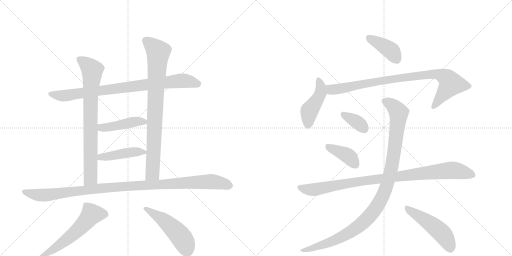
t = 0.00 s
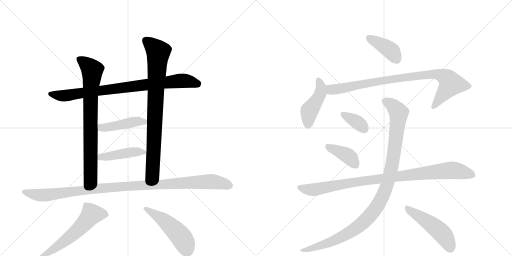
t = 2.52 s
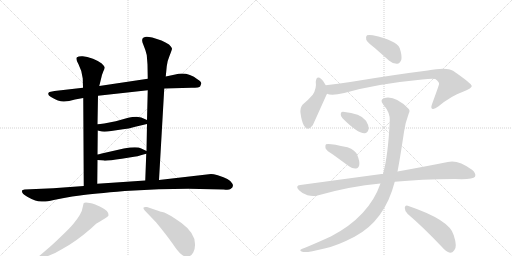
t = 5.03 s
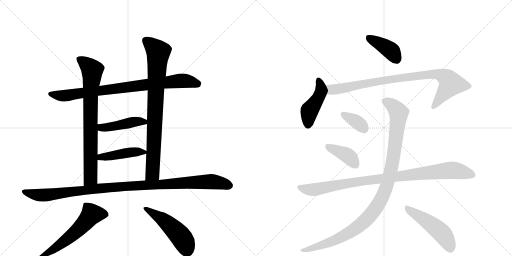
t = 7.55 s
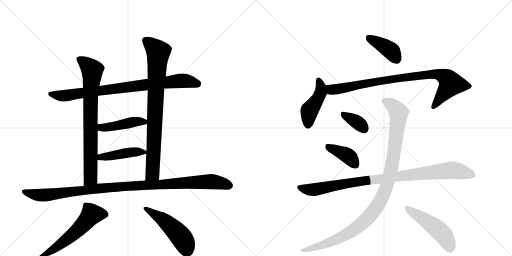
t = 10.06 s
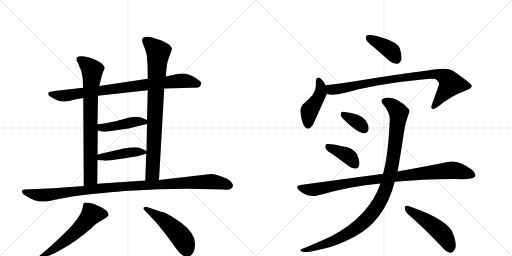
t = 12.58 s

The animated SVG that drew these frames (rendered in a browser with its animation timeline set to each time). Animation: 16 CSS @keyframes rules; one cycle of 12.58 s.

<svg version="1.1" viewBox="0 0 2048 1024" xmlns="http://www.w3.org/2000/svg">
  <g stroke="lightgray" stroke-dasharray="1,1" stroke-width="1" transform="scale(4, 4)">
    <line x1="0" y1="0" x2="256" y2="256"></line>
    <line x1="256" y1="0" x2="0" y2="256"></line>
    <line x1="128" y1="0" x2="128" y2="256"></line>
    <line x1="0" y1="128" x2="256" y2="128"></line>
    <line x1="256" y1="0" x2="512" y2="256"></line>
    <line x1="512" y1="0" x2="256" y2="256"></line>
    <line x1="384" y1="0" x2="384" y2="256"></line>
    <line x1="256" y1="128" x2="512" y2="128"></line>
  </g>
<g transform="scale(1, -1) translate(0, -850)">
   <style type="text/css">
    @keyframes keyframes0 {
      from {
       stroke: black;
       stroke-dashoffset: 852;
       stroke-width: 128;
       }
       73% {
       animation-timing-function: step-end;
       stroke: black;
       stroke-dashoffset: 0;
       stroke-width: 128;
       }
       to {
       stroke: black;
       stroke-width: 1024;
       }
       }
       #make-me-a-hanzi-animation-0 {
         animation: keyframes0 0.943359s both;
         animation-delay: 0.000000s;
         animation-timing-function: linear;
       }
    @keyframes keyframes1 {
      from {
       stroke: black;
       stroke-dashoffset: 788;
       stroke-width: 128;
       }
       72% {
       animation-timing-function: step-end;
       stroke: black;
       stroke-dashoffset: 0;
       stroke-width: 128;
       }
       to {
       stroke: black;
       stroke-width: 1024;
       }
       }
       #make-me-a-hanzi-animation-1 {
         animation: keyframes1 0.891276s both;
         animation-delay: 0.943359s;
         animation-timing-function: linear;
       }
    @keyframes keyframes2 {
      from {
       stroke: black;
       stroke-dashoffset: 841;
       stroke-width: 128;
       }
       73% {
       animation-timing-function: step-end;
       stroke: black;
       stroke-dashoffset: 0;
       stroke-width: 128;
       }
       to {
       stroke: black;
       stroke-width: 1024;
       }
       }
       #make-me-a-hanzi-animation-2 {
         animation: keyframes2 0.934408s both;
         animation-delay: 1.834635s;
         animation-timing-function: linear;
       }
    @keyframes keyframes3 {
      from {
       stroke: black;
       stroke-dashoffset: 448;
       stroke-width: 128;
       }
       59% {
       animation-timing-function: step-end;
       stroke: black;
       stroke-dashoffset: 0;
       stroke-width: 128;
       }
       to {
       stroke: black;
       stroke-width: 1024;
       }
       }
       #make-me-a-hanzi-animation-3 {
         animation: keyframes3 0.614583s both;
         animation-delay: 2.769043s;
         animation-timing-function: linear;
       }
    @keyframes keyframes4 {
      from {
       stroke: black;
       stroke-dashoffset: 441;
       stroke-width: 128;
       }
       59% {
       animation-timing-function: step-end;
       stroke: black;
       stroke-dashoffset: 0;
       stroke-width: 128;
       }
       to {
       stroke: black;
       stroke-width: 1024;
       }
       }
       #make-me-a-hanzi-animation-4 {
         animation: keyframes4 0.608887s both;
         animation-delay: 3.383626s;
         animation-timing-function: linear;
       }
    @keyframes keyframes5 {
      from {
       stroke: black;
       stroke-dashoffset: 1084;
       stroke-width: 128;
       }
       78% {
       animation-timing-function: step-end;
       stroke: black;
       stroke-dashoffset: 0;
       stroke-width: 128;
       }
       to {
       stroke: black;
       stroke-width: 1024;
       }
       }
       #make-me-a-hanzi-animation-5 {
         animation: keyframes5 1.132161s both;
         animation-delay: 3.992513s;
         animation-timing-function: linear;
       }
    @keyframes keyframes6 {
      from {
       stroke: black;
       stroke-dashoffset: 587;
       stroke-width: 128;
       }
       66% {
       animation-timing-function: step-end;
       stroke: black;
       stroke-dashoffset: 0;
       stroke-width: 128;
       }
       to {
       stroke: black;
       stroke-width: 1024;
       }
       }
       #make-me-a-hanzi-animation-6 {
         animation: keyframes6 0.727702s both;
         animation-delay: 5.124674s;
         animation-timing-function: linear;
       }
    @keyframes keyframes7 {
      from {
       stroke: black;
       stroke-dashoffset: 496;
       stroke-width: 128;
       }
       62% {
       animation-timing-function: step-end;
       stroke: black;
       stroke-dashoffset: 0;
       stroke-width: 128;
       }
       to {
       stroke: black;
       stroke-width: 1024;
       }
       }
       #make-me-a-hanzi-animation-7 {
         animation: keyframes7 0.653646s both;
         animation-delay: 5.852376s;
         animation-timing-function: linear;
       }
    @keyframes keyframes8 {
      from {
       stroke: black;
       stroke-dashoffset: 399;
       stroke-width: 128;
       }
       56% {
       animation-timing-function: step-end;
       stroke: black;
       stroke-dashoffset: 0;
       stroke-width: 128;
       }
       to {
       stroke: black;
       stroke-width: 1024;
       }
       }
       #make-me-a-hanzi-animation-8 {
         animation: keyframes8 0.574707s both;
         animation-delay: 6.506022s;
         animation-timing-function: linear;
       }
    @keyframes keyframes9 {
      from {
       stroke: black;
       stroke-dashoffset: 447;
       stroke-width: 128;
       }
       59% {
       animation-timing-function: step-end;
       stroke: black;
       stroke-dashoffset: 0;
       stroke-width: 128;
       }
       to {
       stroke: black;
       stroke-width: 1024;
       }
       }
       #make-me-a-hanzi-animation-9 {
         animation: keyframes9 0.613770s both;
         animation-delay: 7.080729s;
         animation-timing-function: linear;
       }
    @keyframes keyframes10 {
      from {
       stroke: black;
       stroke-dashoffset: 887;
       stroke-width: 128;
       }
       74% {
       animation-timing-function: step-end;
       stroke: black;
       stroke-dashoffset: 0;
       stroke-width: 128;
       }
       to {
       stroke: black;
       stroke-width: 1024;
       }
       }
       #make-me-a-hanzi-animation-10 {
         animation: keyframes10 0.971842s both;
         animation-delay: 7.694499s;
         animation-timing-function: linear;
       }
    @keyframes keyframes11 {
      from {
       stroke: black;
       stroke-dashoffset: 354;
       stroke-width: 128;
       }
       54% {
       animation-timing-function: step-end;
       stroke: black;
       stroke-dashoffset: 0;
       stroke-width: 128;
       }
       to {
       stroke: black;
       stroke-width: 1024;
       }
       }
       #make-me-a-hanzi-animation-11 {
         animation: keyframes11 0.538086s both;
         animation-delay: 8.666341s;
         animation-timing-function: linear;
       }
    @keyframes keyframes12 {
      from {
       stroke: black;
       stroke-dashoffset: 396;
       stroke-width: 128;
       }
       56% {
       animation-timing-function: step-end;
       stroke: black;
       stroke-dashoffset: 0;
       stroke-width: 128;
       }
       to {
       stroke: black;
       stroke-width: 1024;
       }
       }
       #make-me-a-hanzi-animation-12 {
         animation: keyframes12 0.572266s both;
         animation-delay: 9.204427s;
         animation-timing-function: linear;
       }
    @keyframes keyframes13 {
      from {
       stroke: black;
       stroke-dashoffset: 956;
       stroke-width: 128;
       }
       76% {
       animation-timing-function: step-end;
       stroke: black;
       stroke-dashoffset: 0;
       stroke-width: 128;
       }
       to {
       stroke: black;
       stroke-width: 1024;
       }
       }
       #make-me-a-hanzi-animation-13 {
         animation: keyframes13 1.027995s both;
         animation-delay: 9.776693s;
         animation-timing-function: linear;
       }
    @keyframes keyframes14 {
      from {
       stroke: black;
       stroke-dashoffset: 1071;
       stroke-width: 128;
       }
       78% {
       animation-timing-function: step-end;
       stroke: black;
       stroke-dashoffset: 0;
       stroke-width: 128;
       }
       to {
       stroke: black;
       stroke-width: 1024;
       }
       }
       #make-me-a-hanzi-animation-14 {
         animation: keyframes14 1.121582s both;
         animation-delay: 10.804688s;
         animation-timing-function: linear;
       }
    @keyframes keyframes15 {
      from {
       stroke: black;
       stroke-dashoffset: 494;
       stroke-width: 128;
       }
       62% {
       animation-timing-function: step-end;
       stroke: black;
       stroke-dashoffset: 0;
       stroke-width: 128;
       }
       to {
       stroke: black;
       stroke-width: 1024;
       }
       }
       #make-me-a-hanzi-animation-15 {
         animation: keyframes15 0.652018s both;
         animation-delay: 11.926270s;
         animation-timing-function: linear;
       }
</style>
<path d="M 657 496 L 766 499 Q 798 499 801 505 L 805 516 Q 806 522 791 532 Q 748 565 701 552 L 663 544 L 591 535 L 397 506 L 332 499 L 218 486 L 198 482 Q 193 480 193 475 Q 192 469 204 462 Q 236 443 256 444 Q 275 445 300 452 L 333 458 L 392 467 L 591 489 L 657 496 Z" fill="lightgray"></path> 
<path d="M 333 458 L 335 106 C 335 76 389 85 389 115 L 390 210 L 390 232 L 391 328 L 390 353 L 392 467 L 397 506 L 403 530 Q 407 551 413 564 Q 419 576 419 580 Q 419 584 407 596 Q 396 605 372 615 Q 347 624 331 625 Q 315 626 308 621 Q 301 616 314 593 Q 327 569 331 536 L 332 499 L 333 458 Z" fill="lightgray"></path> 
<path d="M 636 130 L 657 496 L 663 544 L 667 585 Q 669 606 679 629 Q 688 651 688 656 Q 685 663 676 672 Q 663 681 646 688 L 609 700 Q 586 705 580 702 L 573 699 Q 564 693 573 672 Q 582 651 587 630 L 590 592 L 591 535 L 591 489 L 588 370 L 588 354 L 586 246 L 585 235 L 581 128 C 580 98 634 100 636 130 Z" fill="lightgray"></path> 
<path d="M 391 328 L 407 324 Q 421 322 445 326 L 492 333 Q 513 335 541 343 L 588 354 C 612 360 612 360 588 370 L 565 380 Q 562 381 546 383 Q 529 383 513 379 L 463 365 Q 407 353 390 353 C 360 352 362 335 391 328 Z" fill="lightgray"></path> 
<path d="M 390 210 L 415 208 Q 422 205 487 215 L 524 221 Q 546 223 585 235 C 600 239 600 239 586 246 L 565 256 Q 549 266 495 256 L 407 236 Q 394 232 390 232 C 360 227 360 212 390 210 Z" fill="lightgray"></path> 
<path d="M 335 106 L 213 97 L 98 92 Q 90 90 89 89 Q 88 88 88 84 Q 88 75 109 63 Q 130 51 141 48 Q 151 44 167 44 Q 181 42 215 50 Q 249 58 289 64 L 320 68 Q 372 75 499 86 L 635 93 L 753 95 L 895 92 Q 916 89 922 94 Q 937 103 929 116 Q 922 134 871 149 Q 853 154 844 154 L 636 130 L 581 128 L 389 115 L 335 106 Z" fill="lightgray"></path> 
<path d="M 335 38 Q 332 28 331 22 Q 328 -4 293 -46 Q 279 -63 243 -97 Q 207 -132 185 -150 L 157 -174 Q 149 -180 152 -185 Q 157 -190 163 -186 L 176 -180 Q 223 -163 249 -146 Q 303 -117 364 -64 Q 383 -46 386 -44 Q 388 -42 403 -34 L 421 -23 Q 432 -17 434 -12 Q 436 7 401 23 L 381 32 Q 345 43 335 38 Z" fill="lightgray"></path> 
<path d="M 638 5 L 588 22 Q 575 23 575 20 Q 571 18 579 8 L 624 -39 Q 667 -91 690 -124 Q 712 -157 725 -167 Q 737 -178 751 -176 Q 765 -175 773 -160 Q 781 -146 780 -126 Q 780 -82 726 -42 Q 673 -5 657 0 Q 640 4 638 5 Z" fill="lightgray"></path> 
<path d="M 1498 659 L 1557 607 Q 1572 594 1589 595 Q 1599 596 1605 610 Q 1609 626 1599 657 Q 1587 688 1491 709 Q 1475 712 1468 709 Q 1462 705 1465 691 Q 1469 681 1498 659 Z" fill="lightgray"></path> 
<path d="M 1303 509 Q 1294 527 1285 534 Q 1266 550 1263 523 Q 1267 496 1251 471 Q 1235 452 1210 431 Q 1200 419 1202 398 Q 1206 367 1215 349 Q 1230 321 1251 349 Q 1254 355 1306 471 Q 1307 472 1308 475 C 1314 488 1314 488 1303 509 Z" fill="lightgray"></path> 
<path d="M 1308 475 Q 1326 466 1377 478 Q 1507 515 1689 532 Q 1726 536 1741 534 Q 1759 521 1756 513 Q 1756 510 1728 433 Q 1722 418 1729 415 Q 1736 411 1753 424 Q 1805 467 1852 483 Q 1889 498 1887 506 Q 1886 516 1812 567 Q 1787 583 1711 568 Q 1582 552 1401 522 Q 1352 515 1303 509 C 1273 505 1279 481 1308 475 Z" fill="lightgray"></path> 
<path d="M 1370 377 Q 1431 316 1458 317 Q 1471 317 1475 336 Q 1475 349 1464 367 Q 1443 397 1372 403 Q 1362 404 1363 393 Q 1362 384 1370 377 Z" fill="lightgray"></path> 
<path d="M 1333 231 L 1396 185 Q 1409 175 1424 176 Q 1434 177 1437 190 Q 1440 203 1429 230 Q 1422 249 1390 261 Q 1314 279 1304 273 Q 1300 269 1302 257 Q 1306 247 1333 231 Z" fill="lightgray"></path> 
<path d="M 1579 123 Q 1681 133 1820 134 Q 1892 131 1900 143 Q 1906 156 1888 171 Q 1831 213 1791 202 Q 1712 186 1590 164 L 1532 154 Q 1529 155 1526 154 L 1201 110 Q 1179 107 1196 89 Q 1211 74 1230 69 Q 1252 63 1270 68 Q 1399 105 1522 116 L 1579 123 Z" fill="lightgray"></path> 
<path d="M 1522 116 Q 1476 -16 1325 -95 Q 1280 -116 1220 -141 Q 1207 -145 1203 -148 Q 1197 -154 1213 -158 Q 1231 -161 1298 -144 Q 1347 -134 1418 -97 Q 1539 -33 1579 123 L 1590 164 Q 1599 209 1616 322 Q 1620 356 1635 396 Q 1642 408 1633 416 Q 1581 468 1538 458 Q 1517 451 1533 432 Q 1561 399 1559 368 Q 1553 230 1532 154 L 1522 116 Z" fill="lightgray"></path> 
<path d="M 1631 -6 Q 1692 -58 1766 -136 Q 1784 -157 1800 -161 Q 1809 -162 1817 -151 Q 1830 -138 1815 -91 Q 1800 -30 1631 27 Q 1621 31 1619 19 Q 1619 4 1631 -6 Z" fill="lightgray"></path> 
      <clipPath id="make-me-a-hanzi-clip-0">
      <path d="M 657 496 L 766 499 Q 798 499 801 505 L 805 516 Q 806 522 791 532 Q 748 565 701 552 L 663 544 L 591 535 L 397 506 L 332 499 L 218 486 L 198 482 Q 193 480 193 475 Q 192 469 204 462 Q 236 443 256 444 Q 275 445 300 452 L 333 458 L 392 467 L 591 489 L 657 496 Z" fill="lightgray"></path>
      </clipPath>
      <path clip-path="url(#make-me-a-hanzi-clip-0)" d="M 201 474 L 260 467 L 725 527 L 792 515 " fill="none" id="make-me-a-hanzi-animation-0" stroke-dasharray="724 1448" stroke-linecap="round"></path>

      <clipPath id="make-me-a-hanzi-clip-1">
      <path d="M 333 458 L 335 106 C 335 76 389 85 389 115 L 390 210 L 390 232 L 391 328 L 390 353 L 392 467 L 397 506 L 403 530 Q 407 551 413 564 Q 419 576 419 580 Q 419 584 407 596 Q 396 605 372 615 Q 347 624 331 625 Q 315 626 308 621 Q 301 616 314 593 Q 327 569 331 536 L 332 499 L 333 458 Z" fill="lightgray"></path>
      </clipPath>
      <path clip-path="url(#make-me-a-hanzi-clip-1)" d="M 316 614 L 363 576 L 369 560 L 362 466 L 362 138 L 341 114 " fill="none" id="make-me-a-hanzi-animation-1" stroke-dasharray="660 1320" stroke-linecap="round"></path>

      <clipPath id="make-me-a-hanzi-clip-2">
      <path d="M 636 130 L 657 496 L 663 544 L 667 585 Q 669 606 679 629 Q 688 651 688 656 Q 685 663 676 672 Q 663 681 646 688 L 609 700 Q 586 705 580 702 L 573 699 Q 564 693 573 672 Q 582 651 587 630 L 590 592 L 591 535 L 591 489 L 588 370 L 588 354 L 586 246 L 585 235 L 581 128 C 580 98 634 100 636 130 Z" fill="lightgray"></path>
      </clipPath>
      <path clip-path="url(#make-me-a-hanzi-clip-2)" d="M 581 689 L 633 638 L 610 157 L 588 135 " fill="none" id="make-me-a-hanzi-animation-2" stroke-dasharray="713 1426" stroke-linecap="round"></path>

      <clipPath id="make-me-a-hanzi-clip-3">
      <path d="M 391 328 L 407 324 Q 421 322 445 326 L 492 333 Q 513 335 541 343 L 588 354 C 612 360 612 360 588 370 L 565 380 Q 562 381 546 383 Q 529 383 513 379 L 463 365 Q 407 353 390 353 C 360 352 362 335 391 328 Z" fill="lightgray"></path>
      </clipPath>
      <path clip-path="url(#make-me-a-hanzi-clip-3)" d="M 395 347 L 413 339 L 541 363 L 576 363 L 581 358 " fill="none" id="make-me-a-hanzi-animation-3" stroke-dasharray="320 640" stroke-linecap="round"></path>

      <clipPath id="make-me-a-hanzi-clip-4">
      <path d="M 390 210 L 415 208 Q 422 205 487 215 L 524 221 Q 546 223 585 235 C 600 239 600 239 586 246 L 565 256 Q 549 266 495 256 L 407 236 Q 394 232 390 232 C 360 227 360 212 390 210 Z" fill="lightgray"></path>
      </clipPath>
      <path clip-path="url(#make-me-a-hanzi-clip-4)" d="M 394 227 L 424 223 L 508 240 L 577 241 " fill="none" id="make-me-a-hanzi-animation-4" stroke-dasharray="313 626" stroke-linecap="round"></path>

      <clipPath id="make-me-a-hanzi-clip-5">
      <path d="M 335 106 L 213 97 L 98 92 Q 90 90 89 89 Q 88 88 88 84 Q 88 75 109 63 Q 130 51 141 48 Q 151 44 167 44 Q 181 42 215 50 Q 249 58 289 64 L 320 68 Q 372 75 499 86 L 635 93 L 753 95 L 895 92 Q 916 89 922 94 Q 937 103 929 116 Q 922 134 871 149 Q 853 154 844 154 L 636 130 L 581 128 L 389 115 L 335 106 Z" fill="lightgray"></path>
      </clipPath>
      <path clip-path="url(#make-me-a-hanzi-clip-5)" d="M 95 85 L 172 69 L 457 102 L 750 120 L 846 124 L 917 108 " fill="none" id="make-me-a-hanzi-animation-5" stroke-dasharray="956 1912" stroke-linecap="round"></path>

      <clipPath id="make-me-a-hanzi-clip-6">
      <path d="M 335 38 Q 332 28 331 22 Q 328 -4 293 -46 Q 279 -63 243 -97 Q 207 -132 185 -150 L 157 -174 Q 149 -180 152 -185 Q 157 -190 163 -186 L 176 -180 Q 223 -163 249 -146 Q 303 -117 364 -64 Q 383 -46 386 -44 Q 388 -42 403 -34 L 421 -23 Q 432 -17 434 -12 Q 436 7 401 23 L 381 32 Q 345 43 335 38 Z" fill="lightgray"></path>
      </clipPath>
      <path clip-path="url(#make-me-a-hanzi-clip-6)" d="M 424 -9 L 366 -7 L 290 -90 L 206 -153 L 158 -181 " fill="none" id="make-me-a-hanzi-animation-6" stroke-dasharray="459 918" stroke-linecap="round"></path>

      <clipPath id="make-me-a-hanzi-clip-7">
      <path d="M 638 5 L 588 22 Q 575 23 575 20 Q 571 18 579 8 L 624 -39 Q 667 -91 690 -124 Q 712 -157 725 -167 Q 737 -178 751 -176 Q 765 -175 773 -160 Q 781 -146 780 -126 Q 780 -82 726 -42 Q 673 -5 657 0 Q 640 4 638 5 Z" fill="lightgray"></path>
      </clipPath>
      <path clip-path="url(#make-me-a-hanzi-clip-7)" d="M 582 16 L 650 -27 L 696 -67 L 725 -98 L 748 -149 " fill="none" id="make-me-a-hanzi-animation-7" stroke-dasharray="368 736" stroke-linecap="round"></path>

      <clipPath id="make-me-a-hanzi-clip-8">
      <path d="M 1498 659 L 1557 607 Q 1572 594 1589 595 Q 1599 596 1605 610 Q 1609 626 1599 657 Q 1587 688 1491 709 Q 1475 712 1468 709 Q 1462 705 1465 691 Q 1469 681 1498 659 Z" fill="lightgray"></path>
      </clipPath>
      <path clip-path="url(#make-me-a-hanzi-clip-8)" d="M 1474 701 L 1563 648 L 1585 615 " fill="none" id="make-me-a-hanzi-animation-8" stroke-dasharray="271 542" stroke-linecap="round"></path>

      <clipPath id="make-me-a-hanzi-clip-9">
      <path d="M 1303 509 Q 1294 527 1285 534 Q 1266 550 1263 523 Q 1267 496 1251 471 Q 1235 452 1210 431 Q 1200 419 1202 398 Q 1206 367 1215 349 Q 1230 321 1251 349 Q 1254 355 1306 471 Q 1307 472 1308 475 C 1314 488 1314 488 1303 509 Z" fill="lightgray"></path>
      </clipPath>
      <path clip-path="url(#make-me-a-hanzi-clip-9)" d="M 1274 528 L 1283 508 L 1282 479 L 1267 446 L 1237 405 L 1232 352 " fill="none" id="make-me-a-hanzi-animation-9" stroke-dasharray="319 638" stroke-linecap="round"></path>

      <clipPath id="make-me-a-hanzi-clip-10">
      <path d="M 1308 475 Q 1326 466 1377 478 Q 1507 515 1689 532 Q 1726 536 1741 534 Q 1759 521 1756 513 Q 1756 510 1728 433 Q 1722 418 1729 415 Q 1736 411 1753 424 Q 1805 467 1852 483 Q 1889 498 1887 506 Q 1886 516 1812 567 Q 1787 583 1711 568 Q 1582 552 1401 522 Q 1352 515 1303 509 C 1273 505 1279 481 1308 475 Z" fill="lightgray"></path>
      </clipPath>
      <path clip-path="url(#make-me-a-hanzi-clip-10)" d="M 1311 504 L 1334 491 L 1515 526 L 1743 555 L 1783 540 L 1798 526 L 1802 511 L 1734 422 " fill="none" id="make-me-a-hanzi-animation-10" stroke-dasharray="759 1518" stroke-linecap="round"></path>

      <clipPath id="make-me-a-hanzi-clip-11">
      <path d="M 1370 377 Q 1431 316 1458 317 Q 1471 317 1475 336 Q 1475 349 1464 367 Q 1443 397 1372 403 Q 1362 404 1363 393 Q 1362 384 1370 377 Z" fill="lightgray"></path>
      </clipPath>
      <path clip-path="url(#make-me-a-hanzi-clip-11)" d="M 1376 391 L 1421 367 L 1456 336 " fill="none" id="make-me-a-hanzi-animation-11" stroke-dasharray="226 452" stroke-linecap="round"></path>

      <clipPath id="make-me-a-hanzi-clip-12">
      <path d="M 1333 231 L 1396 185 Q 1409 175 1424 176 Q 1434 177 1437 190 Q 1440 203 1429 230 Q 1422 249 1390 261 Q 1314 279 1304 273 Q 1300 269 1302 257 Q 1306 247 1333 231 Z" fill="lightgray"></path>
      </clipPath>
      <path clip-path="url(#make-me-a-hanzi-clip-12)" d="M 1308 268 L 1385 231 L 1422 191 " fill="none" id="make-me-a-hanzi-animation-12" stroke-dasharray="268 536" stroke-linecap="round"></path>

      <clipPath id="make-me-a-hanzi-clip-13">
      <path d="M 1579 123 Q 1681 133 1820 134 Q 1892 131 1900 143 Q 1906 156 1888 171 Q 1831 213 1791 202 Q 1712 186 1590 164 L 1532 154 Q 1529 155 1526 154 L 1201 110 Q 1179 107 1196 89 Q 1211 74 1230 69 Q 1252 63 1270 68 Q 1399 105 1522 116 L 1579 123 Z" fill="lightgray"></path>
      </clipPath>
      <path clip-path="url(#make-me-a-hanzi-clip-13)" d="M 1199 99 L 1252 91 L 1459 128 L 1803 169 L 1891 150 " fill="none" id="make-me-a-hanzi-animation-13" stroke-dasharray="828 1656" stroke-linecap="round"></path>

      <clipPath id="make-me-a-hanzi-clip-14">
      <path d="M 1522 116 Q 1476 -16 1325 -95 Q 1280 -116 1220 -141 Q 1207 -145 1203 -148 Q 1197 -154 1213 -158 Q 1231 -161 1298 -144 Q 1347 -134 1418 -97 Q 1539 -33 1579 123 L 1590 164 Q 1599 209 1616 322 Q 1620 356 1635 396 Q 1642 408 1633 416 Q 1581 468 1538 458 Q 1517 451 1533 432 Q 1561 399 1559 368 Q 1553 230 1532 154 L 1522 116 Z" fill="lightgray"></path>
      </clipPath>
      <path clip-path="url(#make-me-a-hanzi-clip-14)" d="M 1540 444 L 1581 418 L 1590 407 L 1594 383 L 1565 173 L 1542 90 L 1523 49 L 1465 -29 L 1399 -80 L 1284 -133 L 1209 -152 " fill="none" id="make-me-a-hanzi-animation-14" stroke-dasharray="943 1886" stroke-linecap="round"></path>

      <clipPath id="make-me-a-hanzi-clip-15">
      <path d="M 1631 -6 Q 1692 -58 1766 -136 Q 1784 -157 1800 -161 Q 1809 -162 1817 -151 Q 1830 -138 1815 -91 Q 1800 -30 1631 27 Q 1621 31 1619 19 Q 1619 4 1631 -6 Z" fill="lightgray"></path>
      </clipPath>
      <path clip-path="url(#make-me-a-hanzi-clip-15)" d="M 1631 14 L 1757 -73 L 1780 -98 L 1801 -144 " fill="none" id="make-me-a-hanzi-animation-15" stroke-dasharray="366 732" stroke-linecap="round"></path>

</g>
</svg>
